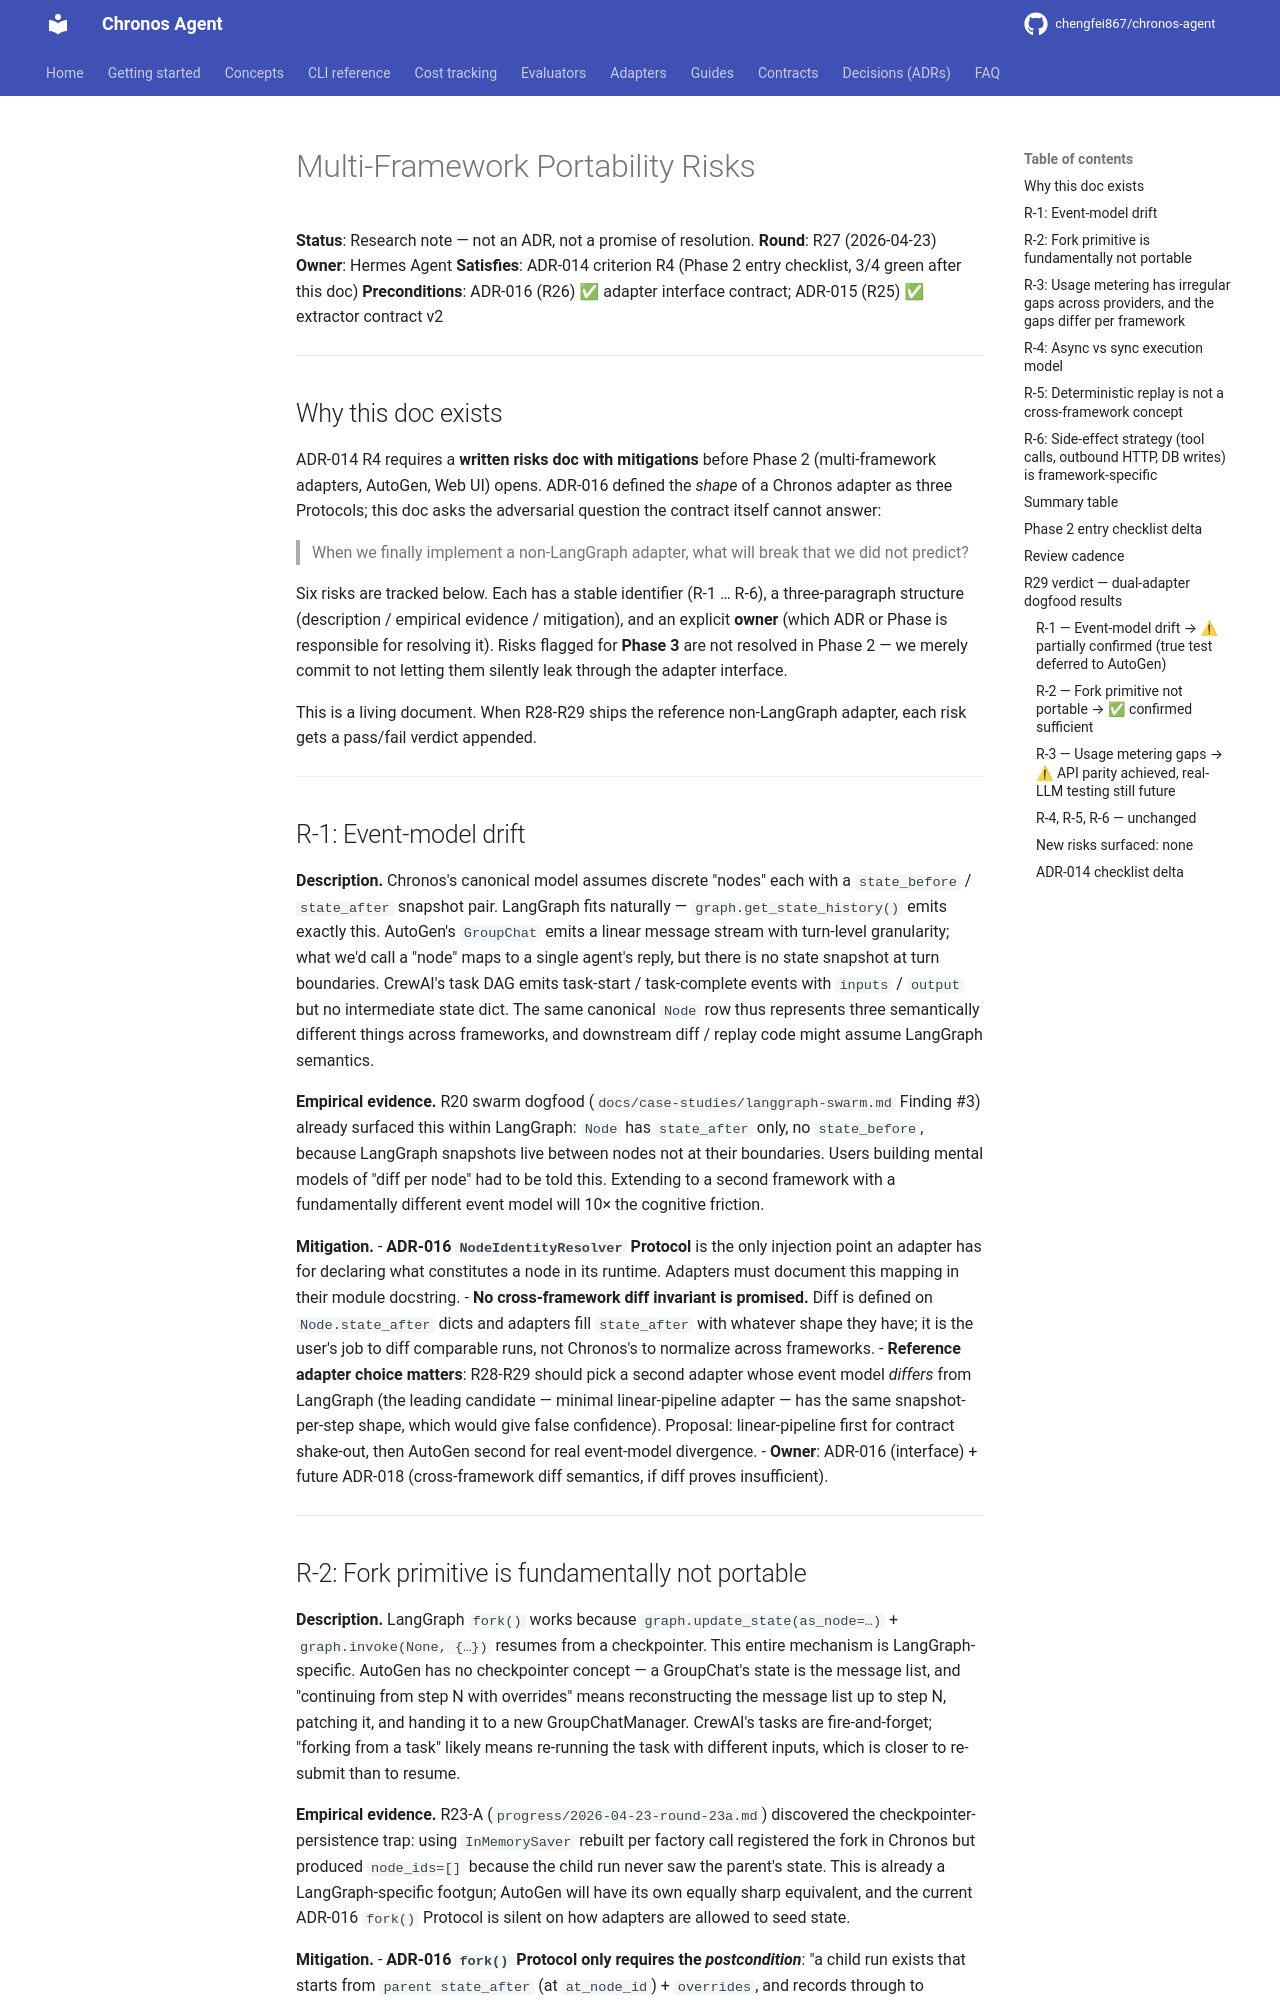

repository: chengfei867/chronos-agent · page: research/multi-framework-risks/index.html · generator: mkdocs

# Multi-Framework Portability Risks

**Status**: Research note — not an ADR, not a promise of resolution.
**Round**: R27 (2026-04-23)
**Owner**: Hermes Agent
**Satisfies**: ADR-014 criterion R4 (Phase 2 entry checklist, 3/4 green after this doc)
**Preconditions**: ADR-016 (R26) ✅ adapter interface contract; ADR-015 (R25) ✅ extractor contract v2

---

## Why this doc exists

ADR-014 R4 requires a **written risks doc with mitigations** before Phase 2 (multi-framework adapters, AutoGen, Web UI) opens. ADR-016 defined the *shape* of a Chronos adapter as three Protocols; this doc asks the adversarial question the contract itself cannot answer:

> When we finally implement a non-LangGraph adapter, what will break that we did not predict?

Six risks are tracked below. Each has a stable identifier (R-1 … R-6), a three-paragraph structure (description / empirical evidence / mitigation), and an explicit **owner** (which ADR or Phase is responsible for resolving it). Risks flagged for **Phase 3** are not resolved in Phase 2 — we merely commit to not letting them silently leak through the adapter interface.

This is a living document. When R28-R29 ships the reference non-LangGraph adapter, each risk gets a pass/fail verdict appended.

---

## R-1: Event-model drift

**Description.** Chronos's canonical model assumes discrete "nodes" each with a `state_before` / `state_after` snapshot pair. LangGraph fits naturally — `graph.get_state_history()` emits exactly this. AutoGen's `GroupChat` emits a linear message stream with turn-level granularity; what we'd call a "node" maps to a single agent's reply, but there is no state snapshot at turn boundaries. CrewAI's task DAG emits task-start / task-complete events with `inputs` / `output` but no intermediate state dict. The same canonical `Node` row thus represents three semantically different things across frameworks, and downstream diff / replay code might assume LangGraph semantics.

**Empirical evidence.** R20 swarm dogfood (`docs/case-studies/langgraph-swarm.md` Finding #3) already surfaced this within LangGraph: `Node` has `state_after` only, no `state_before`, because LangGraph snapshots live between nodes not at their boundaries. Users building mental models of "diff per node" had to be told this. Extending to a second framework with a fundamentally different event model will 10× the cognitive friction.

**Mitigation.**
- **ADR-016 `NodeIdentityResolver` Protocol** is the only injection point an adapter has for declaring what constitutes a node in its runtime. Adapters must document this mapping in their module docstring.
- **No cross-framework diff invariant is promised.** Diff is defined on `Node.state_after` dicts and adapters fill `state_after` with whatever shape they have; it is the user's job to diff comparable runs, not Chronos's to normalize across frameworks.
- **Reference adapter choice matters**: R28-R29 should pick a second adapter whose event model *differs* from LangGraph (the leading candidate — minimal linear-pipeline adapter — has the same snapshot-per-step shape, which would give false confidence). Proposal: linear-pipeline first for contract shake-out, then AutoGen second for real event-model divergence.
- **Owner**: ADR-016 (interface) + future ADR-018 (cross-framework diff semantics, if diff proves insufficient).

---
